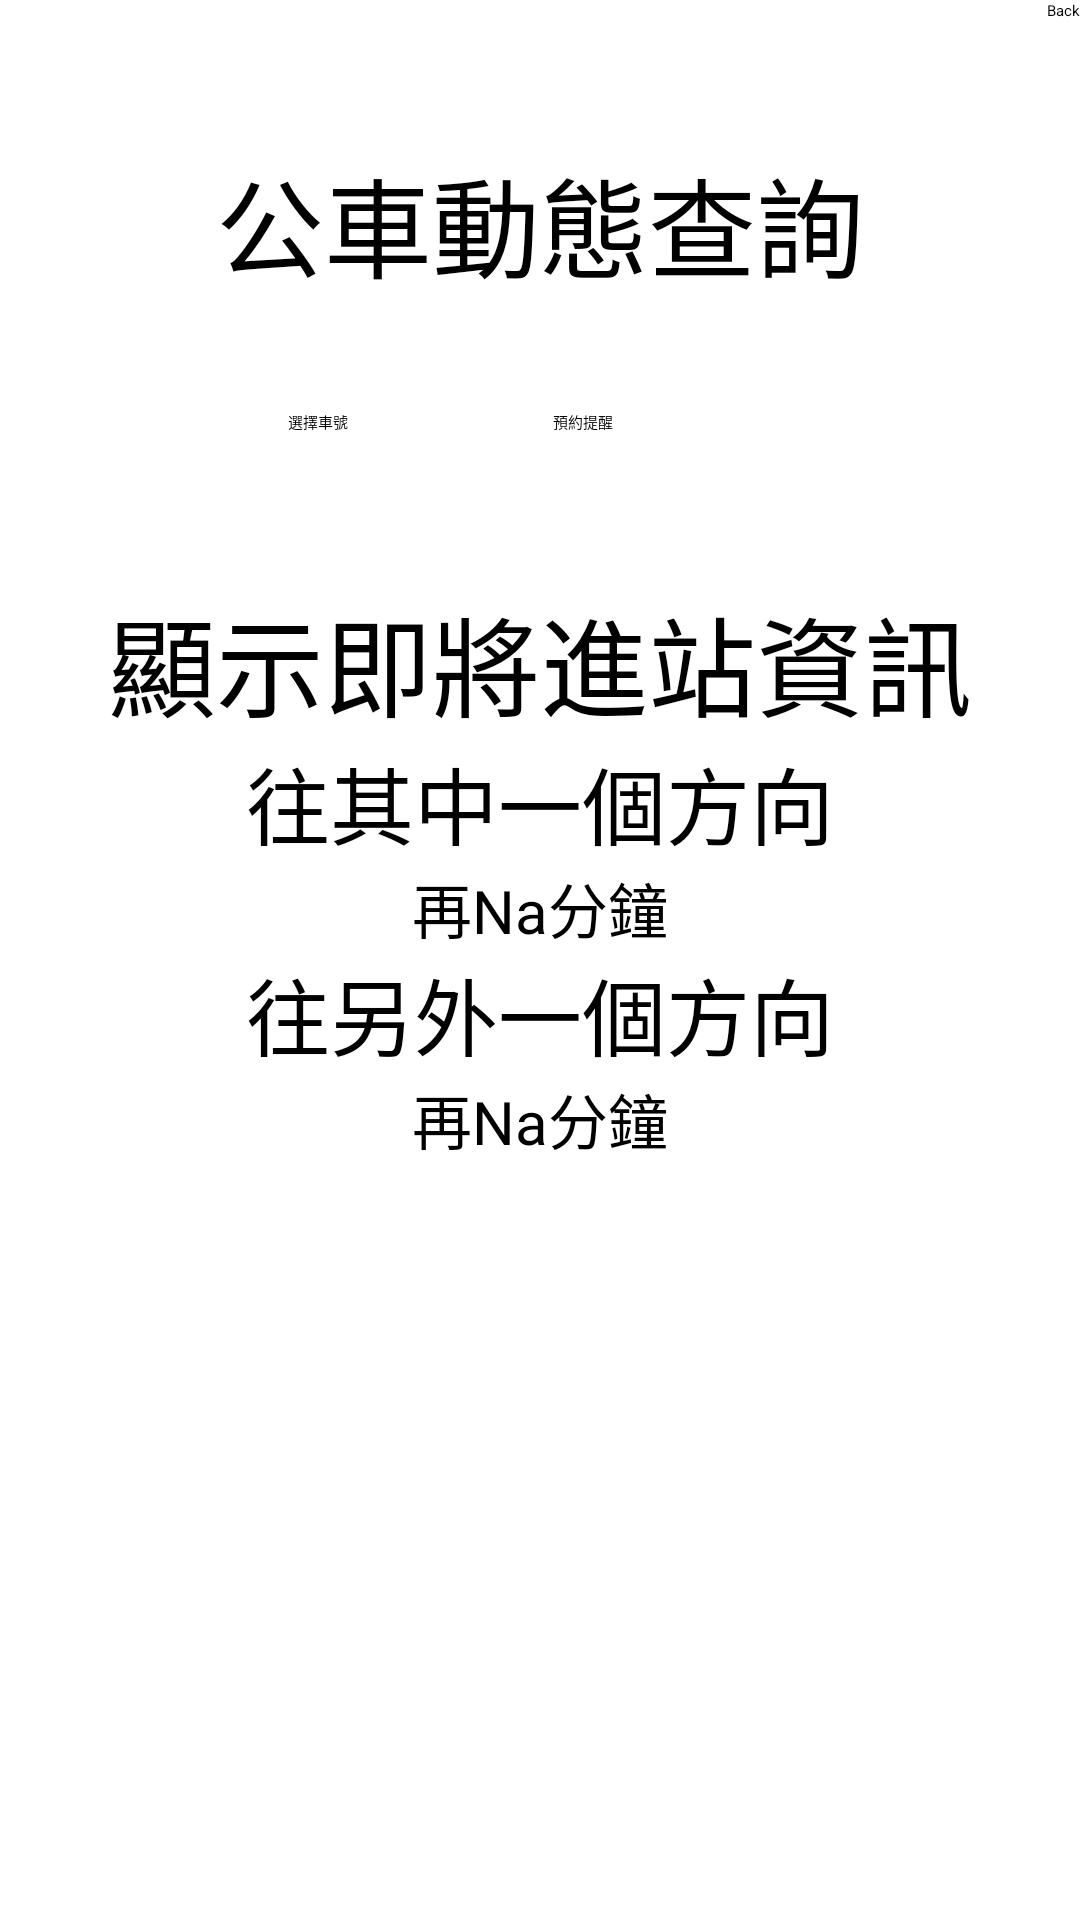

Layout XML and referenced resources for this Android screen:
<!-- AndroidManifest.xml: application theme Theme.Finalproject -->
<!-- res/layout/activity_search_bus.xml -->
<?xml version="1.0" encoding="utf-8"?>
<androidx.constraintlayout.widget.ConstraintLayout xmlns:android="http://schemas.android.com/apk/res/android"
    xmlns:app="http://schemas.android.com/apk/res-auto"
    xmlns:tools="http://schemas.android.com/tools"
    android:layout_width="match_parent"
    android:layout_height="match_parent"
    tools:context=".search_bus">

    <TextView
        android:id="@+id/textView"
        android:layout_width="wrap_content"
        android:layout_height="wrap_content"
        android:layout_marginTop="48dp"
        android:text="公車動態查詢"
        android:textSize="36dp"
        app:layout_constraintEnd_toEndOf="parent"
        app:layout_constraintStart_toStartOf="parent"
        app:layout_constraintTop_toTopOf="parent" />

    <Button
        android:id="@+id/btn_warm"
        android:layout_width="wrap_content"
        android:layout_height="wrap_content"
        android:text="預約提醒"
        app:layout_constraintEnd_toEndOf="parent"
        app:layout_constraintHorizontal_bias="0.305"
        app:layout_constraintStart_toEndOf="@+id/btn_id"
        app:layout_constraintTop_toTopOf="@+id/btn_id" />

    <Button
        android:id="@+id/btn_id"
        android:layout_width="wrap_content"
        android:layout_height="wrap_content"
        android:layout_marginStart="96dp"
        android:layout_marginTop="36dp"
        android:text="選擇車號"
        app:layout_constraintStart_toStartOf="parent"
        app:layout_constraintTop_toBottomOf="@+id/textView" />

    <LinearLayout
        android:layout_width="match_parent"
        android:layout_height="wrap_content"
        android:layout_marginTop="50dp"
        android:orientation="vertical"
        app:layout_constraintStart_toStartOf="parent"
        app:layout_constraintTop_toBottomOf="@+id/btn_id">

        <TextView
            android:id="@+id/textView7"
            android:layout_width="match_parent"
            android:layout_height="wrap_content"
            android:text="顯示即將進站資訊"
            android:textAlignment="center"
            android:textSize="36dp" />

        <TextView
            android:id="@+id/textView8"
            android:layout_width="match_parent"
            android:layout_height="wrap_content"
            android:text="往其中一個方向"
            android:textAlignment="center"
            android:textSize="28dp" />

        <TextView
            android:id="@+id/textView9"
            android:layout_width="match_parent"
            android:layout_height="wrap_content"
            android:text="再Na分鐘"
            android:textAlignment="center"
            android:textSize="20dp" />

        <TextView
            android:id="@+id/textView10"
            android:layout_width="match_parent"
            android:layout_height="wrap_content"
            android:text="往另外一個方向"
            android:textAlignment="center"
            android:textSize="28dp" />

        <TextView
            android:id="@+id/textView11"
            android:layout_width="match_parent"
            android:layout_height="wrap_content"
            android:text="再Na分鐘"
            android:textAlignment="center"
            android:textSize="20dp" />
    </LinearLayout>

    <Button
        android:id="@+id/btn_back"
        android:layout_width="wrap_content"
        android:layout_height="wrap_content"
        android:text="Back"
        app:layout_constraintEnd_toEndOf="parent"
        app:layout_constraintTop_toTopOf="parent" />

</androidx.constraintlayout.widget.ConstraintLayout>
<!-- resources referenced by this layout -->
<resources>

</resources>
